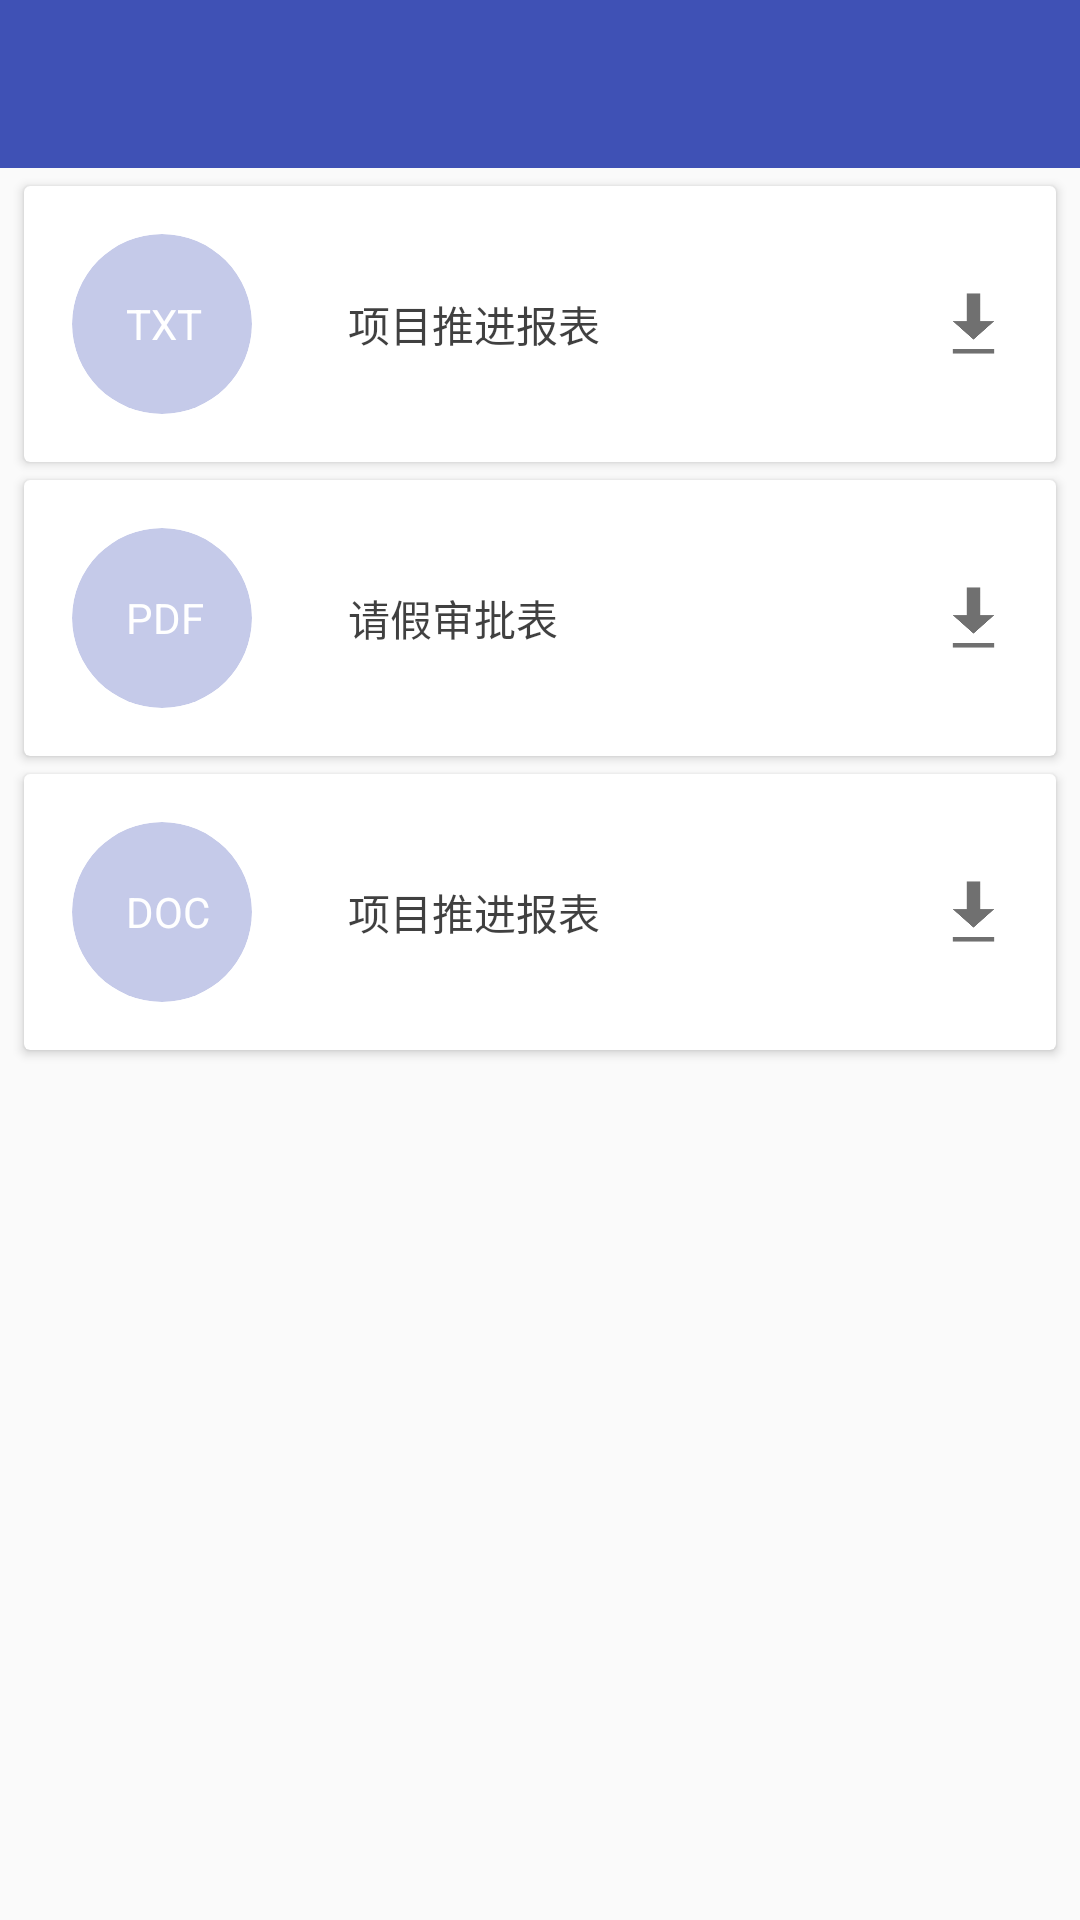

Here is an Android app screen rendered from its layout file. Give the layout XML and the strings, colors and styles it references.
<!-- AndroidManifest.xml: application theme AppTheme -->
<!-- res/layout/fragment_table.xml -->
<LinearLayout xmlns:android="http://schemas.android.com/apk/res/android"
    xmlns:tools="http://schemas.android.com/tools"
    android:layout_width="match_parent"
    android:layout_height="match_parent"
    xmlns:app="http://schemas.android.com/apk/res-auto"
    android:orientation="vertical"
    tools:context=".ui.Fragments.TableFragment">
    <android.support.v7.widget.Toolbar
        android:id="@+id/table_toolbar"
        app:theme="@style/ThemeOverlay.AppCompat.Dark.ActionBar"
        android:background="@color/colorPrimary"
        android:layout_width="match_parent"
        android:layout_height="wrap_content">

    </android.support.v7.widget.Toolbar>
    <android.support.v7.widget.CardView
        android:layout_marginTop="6dp"
        android:layout_marginLeft="8dp"
        android:layout_marginRight="8dp"
        android:layout_width="match_parent"
        android:layout_height="92dp">
        <LinearLayout
            android:layout_width="match_parent"
            android:layout_height="match_parent">
            <RelativeLayout
                android:layout_width="wrap_content"
                android:layout_height="wrap_content">
                <android.support.v7.widget.CardView
                    app:cardElevation="0dp"
                    app:cardCornerRadius="30dp"
                    app:cardBackgroundColor="@color/colorPrimaryLight"
                    android:layout_margin="16dp"
                    android:layout_gravity="center_vertical"
                    android:layout_width="60dp"
                    android:layout_height="60dp" />
                <TextView
                    android:layout_marginLeft="34dp"
                    android:layout_centerVertical="true"
                    android:textColor="@android:color/white"
                    android:text="TXT"
                    android:layout_width="wrap_content"
                    android:layout_height="wrap_content" />
            </RelativeLayout>
            <TextView
                android:alpha="0.75"
                android:textColor="@android:color/black"
                android:lineSpacingExtra="3dp"
                android:layout_weight="1"
                android:layout_gravity="center"
                android:layout_margin="16dp"
                android:text="项目推进报表"
                android:layout_width="match_parent"
                android:layout_height="wrap_content" />
            <ImageView
                android:id="@+id/table_image_download1"
                android:layout_gravity="center"
                android:layout_margin="16dp"
                android:src="@drawable/download"
                android:layout_weight="0"
                android:layout_width="23dp"
                android:layout_height="23dp" />
        </LinearLayout>
    </android.support.v7.widget.CardView>

    <android.support.v7.widget.CardView
        android:layout_marginTop="6dp"
        android:layout_marginLeft="8dp"
        android:layout_marginRight="8dp"
        android:layout_width="match_parent"
        android:layout_height="92dp">
        <LinearLayout
            android:layout_width="match_parent"
            android:layout_height="match_parent">
            <RelativeLayout
                android:layout_width="wrap_content"
                android:layout_height="wrap_content">
                <android.support.v7.widget.CardView
                    app:cardElevation="0dp"
                    app:cardCornerRadius="30dp"
                    app:cardBackgroundColor="@color/colorPrimaryLight"
                    android:layout_margin="16dp"
                    android:layout_gravity="center_vertical"
                    android:layout_width="60dp"
                    android:layout_height="60dp" />
                <TextView
                    android:layout_marginLeft="34dp"
                    android:layout_centerVertical="true"
                    android:textColor="@android:color/white"
                    android:text="PDF"
                    android:layout_width="wrap_content"
                    android:layout_height="wrap_content" />
            </RelativeLayout>
            <TextView
                android:alpha="0.75"
                android:textColor="@android:color/black"
                android:lineSpacingExtra="3dp"
                android:layout_weight="1"
                android:layout_gravity="center"
                android:layout_margin="16dp"
                android:text="请假审批表"
                android:layout_width="match_parent"
                android:layout_height="wrap_content" />
            <ImageView
                android:id="@+id/table_image_download2"
                android:layout_gravity="center"
                android:layout_margin="16dp"
                android:src="@drawable/download"
                android:layout_weight="0"
                android:layout_width="23dp"
                android:layout_height="23dp" />
        </LinearLayout>
    </android.support.v7.widget.CardView>
    <android.support.v7.widget.CardView
        android:layout_marginTop="6dp"
        android:layout_marginLeft="8dp"
        android:layout_marginRight="8dp"
        android:layout_width="match_parent"
        android:layout_height="92dp">
        <LinearLayout
            android:layout_width="match_parent"
            android:layout_height="match_parent">
            <RelativeLayout
                android:layout_width="wrap_content"
                android:layout_height="wrap_content">
                <android.support.v7.widget.CardView
                    app:cardElevation="0dp"
                    app:cardCornerRadius="30dp"
                    app:cardBackgroundColor="@color/colorPrimaryLight"
                    android:layout_margin="16dp"
                    android:layout_gravity="center_vertical"
                    android:layout_width="60dp"
                    android:layout_height="60dp" />
                <TextView
                    android:layout_marginLeft="34dp"
                    android:layout_centerVertical="true"
                    android:textColor="@android:color/white"
                    android:text="DOC"
                    android:layout_width="wrap_content"
                    android:layout_height="wrap_content" />
            </RelativeLayout>
            <TextView
                android:alpha="0.75"
                android:textColor="@android:color/black"
                android:lineSpacingExtra="3dp"
                android:layout_weight="1"
                android:layout_gravity="center"
                android:layout_margin="16dp"
                android:text="项目推进报表"
                android:layout_width="match_parent"
                android:layout_height="wrap_content" />
            <ImageView
                android:id="@+id/table_image_download3"
                android:layout_gravity="center"
                android:layout_margin="16dp"
                android:src="@drawable/download"
                android:layout_weight="0"
                android:layout_width="23dp"
                android:layout_height="23dp" />
        </LinearLayout>
    </android.support.v7.widget.CardView>

</LinearLayout>
<!-- resources referenced by this layout -->
<resources>
  <color name="colorPrimary">#3F51B5</color>
  <color name="colorPrimaryLight">#C5CAE9</color>
  <!-- drawable download: png bitmap (drawable, 2258 bytes) -->
  <style name="AppTheme" parent="Theme.AppCompat.Light.NoActionBar">
          
          <item name="colorPrimary">@color/colorPrimary</item>
          <item name="colorPrimaryDark">@color/colorPrimaryDark</item>
          <item name="colorAccent">@color/colorAccent</item>
          <item name="android:actionMenuTextAppearance">@style/MenuTextStyle</item>
          <item name="actionOverflowMenuStyle">@style/CKMenuStyle</item>
      </style>
  <color name="colorPrimaryDark">#303F9F</color>
  <color name="colorAccent">#FF4081</color>
  <style name="MenuTextStyle">
          <item name="android:textSize">18sp</item>
      </style>
  <style name="CKMenuStyle" parent="@style/Widget.AppCompat.Light.PopupMenu.Overflow">
          <item name="overlapAnchor">false</item>
      </style>
</resources>
